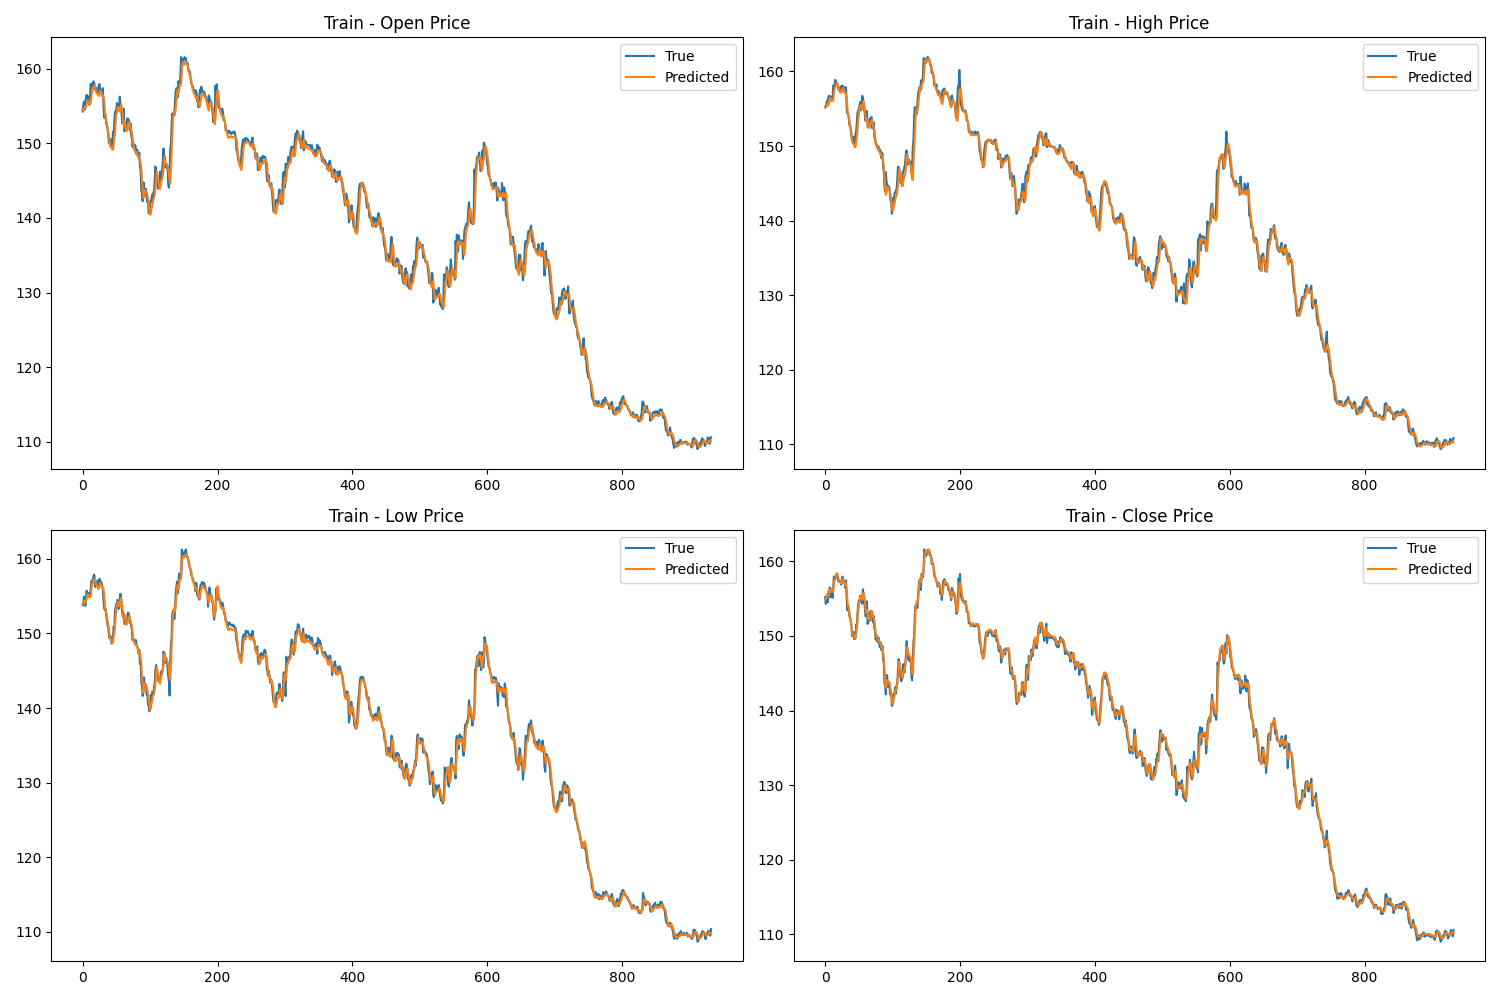

Values plotted in this chart, from the file beside it:
True_Open, True_High, True_Low, True_Close, Predicted_Open, Predicted_High, Predicted_Low, Predicted_Close
154.3, 155.2, 153.9, 155.2, 154.5, 155.1, 154, 154.9
155.2, 155.2, 153.8, 154.3, 154.6, 155.2, 154, 155
155.6, 155.8, 154.9, 155.2, 154.5, 155.2, 153.9, 155.1
154.5, 156, 154.4, 155.5, 154.9, 155.6, 154.4, 155.5
155.6, 156.2, 153.7, 154.5, 154.8, 155.5, 154.3, 155.3
156, 156.6, 154.8, 155.9, 154.8, 155.5, 154.2, 155.3
156.5, 156.8, 155.7, 156, 155.3, 156, 154.7, 155.8
155.5, 156.7, 155.3, 156.5, 155.7, 156.5, 155.3, 156.2
155.6, 156.2, 154.9, 155.2, 155.7, 156.4, 155.2, 156.2
156.3, 156.6, 155.4, 155.6, 155.3, 156.1, 154.9, 155.9
155.2, 156.4, 155, 156.3, 155.4, 156.2, 155.1, 156.1
156.4, 156.5, 155.1, 155.1, 155.3, 156.1, 154.9, 155.9
158, 158.1, 155.9, 156.4, 155.3, 156.1, 155, 155.9
157.5, 158.2, 157, 157.9, 156.2, 157, 155.9, 156.8
157.7, 158, 156.9, 157.5, 157, 157.7, 156.6, 157.5
158.1, 158.9, 157.2, 157.7, 157.2, 157.9, 156.7, 157.7
158.3, 158.4, 157.6, 158.1, 157.5, 158.2, 157.1, 158
158, 158.6, 157.9, 158.3, 157.7, 158.4, 157.3, 158.3
157.6, 158.4, 157.4, 158, 157.7, 158.5, 157.4, 158.4
157.2, 158, 156.2, 157.6, 157.5, 158.2, 157.1, 158.1
157.5, 157.6, 156.9, 157.3, 156.9, 157.7, 156.6, 157.6
157.2, 157.9, 156.4, 157.4, 156.7, 157.6, 156.4, 157.4
157.2, 157.3, 157.1, 157.2, 156.6, 157.4, 156.3, 157.3
156.8, 157.5, 156, 157.2, 156.5, 157.4, 156.3, 157.2
157.7, 158.1, 156.7, 156.8, 156.3, 157.1, 156, 157
157.9, 158, 157.3, 157.8, 156.6, 157.3, 156.3, 157.2
157.2, 158.1, 157.1, 157.9, 157, 157.7, 156.7, 157.6
157.1, 157.4, 157, 157.2, 157, 157.7, 156.7, 157.6
157.1, 157.4, 156.9, 157.1, 156.7, 157.5, 156.4, 157.4
156.3, 157.3, 156.3, 157.1, 156.5, 157.3, 156.3, 157.3
157.4, 157.9, 155.9, 156.4, 156.2, 157, 156, 156.9
154.8, 157.8, 154.4, 157.4, 156.3, 157, 156, 156.9
153.4, 154.9, 153.3, 154.8, 155.8, 156.5, 155.3, 156.2
154.1, 154.3, 153.2, 153.4, 154.2, 155.1, 153.7, 154.7
153.6, 154.5, 153.3, 154.1, 153.4, 154.2, 153, 154
152.6, 153.8, 152.4, 153.7, 153.1, 154, 152.8, 153.7
152.4, 152.8, 151.8, 152.6, 152.6, 153.4, 152.3, 153.1
151.9, 152.9, 151.0, 152.4, 151.9, 152.8, 151.6, 152.5
151.2, 152.2, 150.9, 151.9, 151.5, 152.3, 151.1, 152.1
150, 151.3, 149.7, 151.2, 151, 151.8, 150.6, 151.6
150.1, 150.7, 149.4, 150, 150.2, 151, 149.8, 150.7
150.6, 150.8, 149.7, 150.1, 149.6, 150.3, 149.2, 150.1
149.6, 151.2, 149.5, 150.5, 149.5, 150.3, 149.2, 150.1
149.6, 150.2, 148.6, 149.6, 149.5, 150.2, 149.2, 150
149.6, 150.8, 149.1, 149.6, 149.2, 149.8, 148.7, 149.7
151.5, 151.5, 149.5, 149.7, 149.2, 149.8, 148.8, 149.6
151.1, 151.9, 150.9, 151.5, 149.8, 150.5, 149.4, 150.3
153, 153.2, 150.4, 151.1, 150.6, 151.2, 150.2, 151
154.2, 154.5, 153, 153.1, 151.4, 152, 150.9, 151.9
154.2, 154.7, 153.5, 154.2, 152.9, 153.4, 152.4, 153.3
154.5, 155, 154, 154.7, 153.8, 154.3, 153.2, 154.2
155.4, 155.4, 153.9, 154.5, 154.3, 154.9, 153.7, 154.8
154.6, 155.9, 154.5, 155.4, 154.6, 155.3, 154, 155.2
154.6, 154.8, 153.3, 154.6, 154.9, 155.5, 154.2, 155.4
154.3, 155.4, 153.8, 154.6, 154.4, 155.1, 153.7, 155
156.2, 156.7, 153.9, 154.3, 154.2, 155, 153.7, 154.8
155.4, 156.4, 155.3, 156.2, 154.7, 155.5, 154.2, 155.2
154.6, 155.6, 154.3, 155.4, 155.3, 156, 154.8, 155.7
153.7, 154.9, 153.4, 154.6, 154.9, 155.7, 154.3, 155.4
152.7, 154, 152.6, 153.7, 154.1, 154.9, 153.6, 154.6
... 873 more rows
